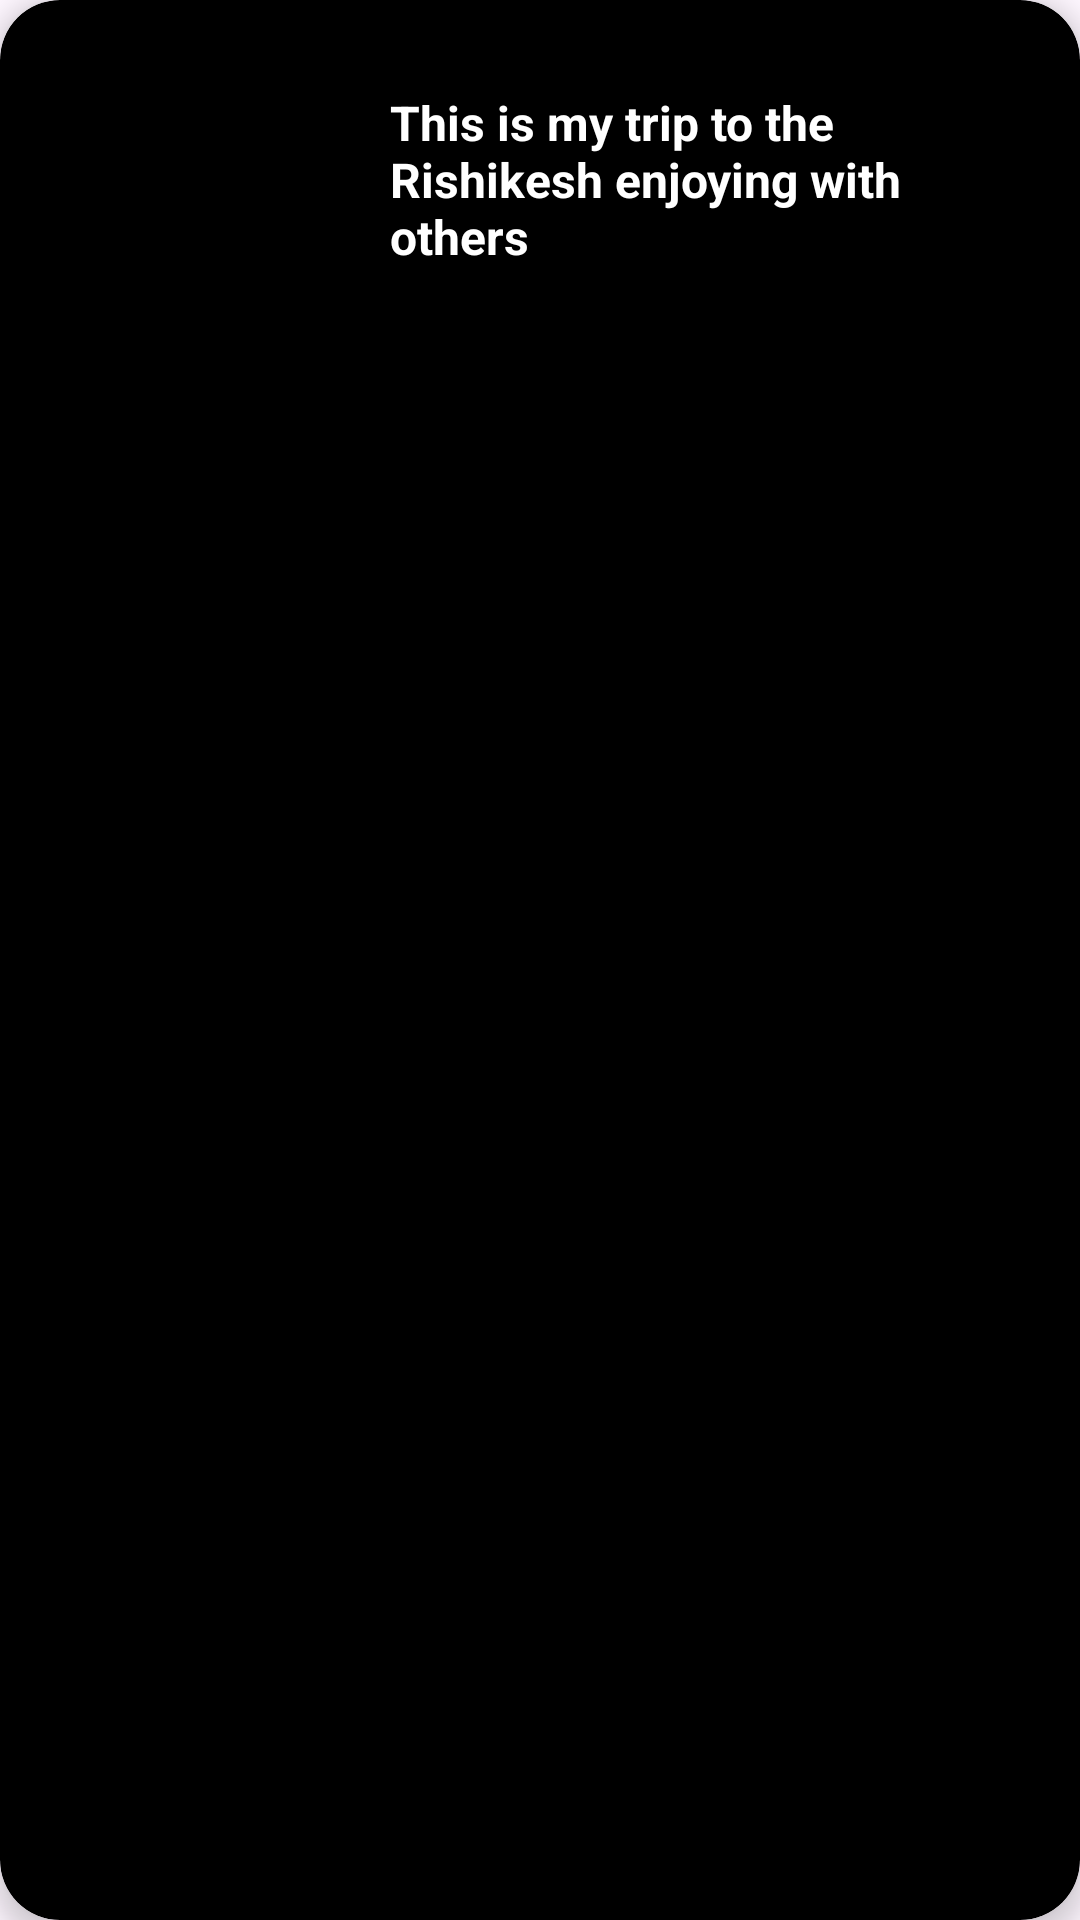

Here is an Android app screen rendered from its layout file. Give the layout XML and the strings, colors and styles it references.
<!-- AndroidManifest.xml: application theme Theme.API_fetch -->
<!-- res/layout/each_row.xml -->
<?xml version="1.0" encoding="utf-8"?>
<androidx.cardview.widget.CardView
    android:backgroundTint="@color/black"
    xmlns:android="http://schemas.android.com/apk/res/android"
    android:layout_width="match_parent"
    android:layout_height="wrap_content"
    xmlns:app="http://schemas.android.com/apk/res-auto"
    app:cardElevation="5dp"
    app:cardCornerRadius="20dp"
    android:layout_margin="9dp"
    android:id="@+id/cardItem"
    >

    <LinearLayout
        android:layout_width="match_parent"
        android:layout_height="wrap_content"
        android:orientation="horizontal"
        >

        <com.google.android.material.imageview.ShapeableImageView
            android:layout_width="100dp"
            android:layout_height="100dp"
            android:id="@+id/headingImage"
            android:src="@drawable/ast"
            android:layout_margin="10dp"
            app:shapeAppearanceOverlay="@style/SoftCorner">
        </com.google.android.material.imageview.ShapeableImageView>

        <TextView
            android:layout_height="wrap_content"
            android:layout_width="wrap_content"
            android:textStyle="bold"
            android:textSize="16dp"
            android:textColor="@color/white"
            android:id="@+id/headingTitle"
            android:layout_margin="10dp"
            android:text="This is my trip to the Rishikesh enjoying with others"
            android:layout_gravity="center">

        </TextView>

    </LinearLayout>


</androidx.cardview.widget.CardView>
<!-- resources referenced by this layout -->
<resources>
  <style name="SoftCorner">
          <item name="cornerFamily">rounded</item>
          <item name="cornerSize">10dp</item>
          <item name="color">@color/white</item>
      </style>
  <style name="Theme.API_fetch" parent="Base.Theme.API_fetch" />
  <style name="Base.Theme.API_fetch" parent="Theme.Material3.DayNight.NoActionBar">
          
          
      </style>
  <!-- not gathered from this repository: default colours our renderer supplied (Android Studio template values) -->
  <color name="black">#FF000000</color>
  <color name="white">#FFFFFFFF</color>
</resources>
